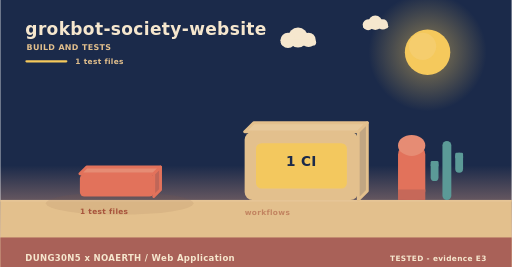
t = 0.00 s
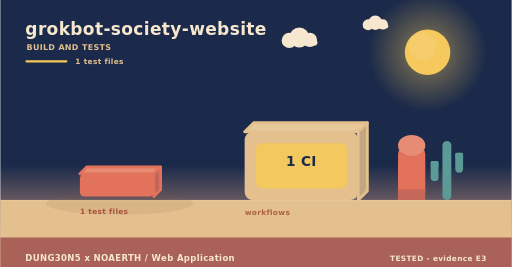
t = 1.73 s
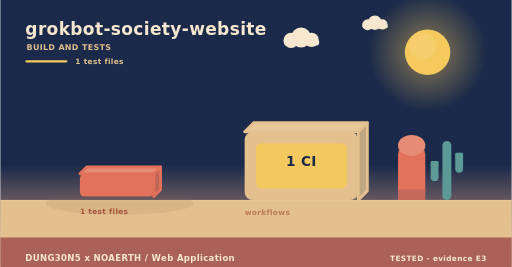
t = 4.03 s
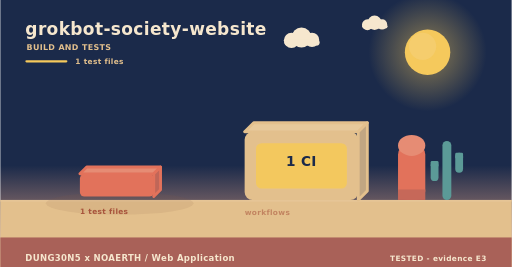
t = 4.60 s
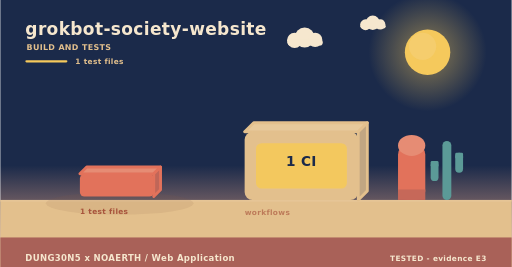
t = 8.75 s
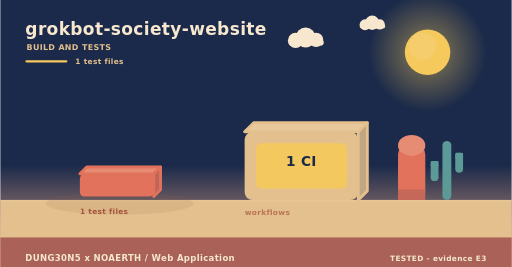
t = 10.00 s

The animated SVG that drew these frames (rendered in a browser with its animation timeline set to each time). Animation: 4 SMIL elements (animate=1,animateTransform=3); frames cover the first 10.00 s, repeats indefinitely.

<svg xmlns="http://www.w3.org/2000/svg" width="900" height="470" viewBox="0 0 900 470" role="img" aria-label="grokbot-society-website - how it is verified"><linearGradient id="skyb" x1="0" y1="0" x2="0" y2="1"><stop offset="0" stop-color="#1b2a4a"/><stop offset="0.62" stop-color="#1b2a4a"/><stop offset="1" stop-color="#f3ad8a"/></linearGradient><rect width="900" height="470" fill="url(#skyb)"/><radialGradient id="sunb"><stop offset="0.35" stop-color="#f5c95c" stop-opacity="0.34"/><stop offset="1" stop-color="#f5c95c" stop-opacity="0"/></radialGradient><circle cx="752" cy="92" r="104" fill="url(#sunb)"/><circle cx="752" cy="92" r="40" fill="#f5c95c"/><circle cx="743.2" cy="81.6" r="24" fill="#f5d27e" opacity="0.5"/><g><circle cx="524" cy="66" r="17.64" fill="#f6e7ce"/><circle cx="506.36" cy="71.04" r="13.44" fill="#f6e7ce"/><circle cx="542.48" cy="70.2" r="12.6" fill="#f6e7ce"/><rect x="493.76" y="69.36" width="62.16" height="10.92" rx="5.46" fill="#f6e7ce"/><animateTransform attributeName="transform" type="translate" values="0 0;24 0;0 0" dur="36s" begin="0s" repeatCount="indefinite"/></g><g><circle cx="660" cy="40" r="12.6" fill="#f6e7ce"/><circle cx="647.4" cy="43.6" r="9.6" fill="#f6e7ce"/><circle cx="673.2" cy="43" r="9" fill="#f6e7ce"/><rect x="638.4" y="42.4" width="44.4" height="7.8" rx="3.9" fill="#f6e7ce"/><animateTransform attributeName="transform" type="translate" values="0 0;-18 0;0 0" dur="46s" begin="3s" repeatCount="indefinite"/></g><rect x="0" y="352" width="900" height="118" fill="#e3c08d"/><rect x="0" y="352" width="900" height="3" fill="#e6c596"/><text x="44" y="62" font-family="Verdana,DejaVu Sans,sans-serif" font-size="30" font-weight="700" letter-spacing="0.6" fill="#f6e7ce" text-anchor="start">grokbot-society-website</text><text x="46" y="88" font-family="Verdana,DejaVu Sans,sans-serif" font-size="14" font-weight="700" letter-spacing="0.6" fill="#e3c08d" text-anchor="start">BUILD AND TESTS</text><rect x="44" y="106" width="74" height="4" rx="2" fill="#f5c95c"/><text x="132" y="112" font-family="Verdana,DejaVu Sans,sans-serif" font-size="13" font-weight="700" letter-spacing="0.6" fill="#e3c08d" text-anchor="start">1 test files</text><ellipse cx="210" cy="358" rx="130" ry="20" fill="rgba(138,90,68,0.11)"/><g><path d="M140,306 L270,306 L282,294 L152,294 Z" fill="#e68c74" stroke="#e2725b" stroke-width="5" stroke-linejoin="round"/><path d="M270,306 L282,294 L282,334 L270,346 Z" fill="#c06658" stroke="#e2725b" stroke-width="5" stroke-linejoin="round"/><rect x="140" y="306" width="130" height="40" rx="8" fill="#e2725b"/><animateTransform attributeName="transform" type="translate" values="0 10;0 0" dur="0.8s" begin="0.5s" fill="freeze"/></g><text x="140" y="376" font-family="Verdana,DejaVu Sans,sans-serif" font-size="13" font-weight="700" letter-spacing="0.6" fill="#a8543c" text-anchor="start">1 test files</text><path d="M430,232 L630,232 L646,216 L446,216 Z" fill="#e7c99b" stroke="#e3c08d" stroke-width="5" stroke-linejoin="round"/><path d="M630,232 L646,216 L646,336 L630,352 Z" fill="#c1a682" stroke="#e3c08d" stroke-width="5" stroke-linejoin="round"/><rect x="430" y="232" width="200" height="120" rx="14" fill="#e3c08d"/><rect x="450" y="252" width="160" height="80" rx="10" fill="#f5c95c" opacity="0.94"/><text x="530" y="292" font-family="Verdana,DejaVu Sans,sans-serif" font-size="24" font-weight="700" letter-spacing="0.6" fill="#1b2a4a" text-anchor="middle">1 CI</text><g><text x="430" y="378" font-family="Verdana,DejaVu Sans,sans-serif" font-size="13" font-weight="700" letter-spacing="0.6" fill="#a8543c" text-anchor="start">workflows</text><animate attributeName="opacity" values="0.55;1;0.55" dur="4.6s" begin="0s" repeatCount="indefinite"/></g><rect x="700" y="256" width="48" height="96" rx="16" fill="#e2725b"/><ellipse cx="724" cy="256" rx="24" ry="18.46" fill="#e68c74"/><rect x="700" y="333.54" width="48" height="18.46" fill="#c66859"/><rect x="778.18" y="248" width="15.64" height="104" rx="7.82" fill="#5b9a97"/><rect x="757.48" y="283.36" width="13.8" height="35.36" rx="6.9" fill="#5b9a97"/><rect x="757.48" y="283.36" width="13.8" height="10.4" rx="2.3" fill="#5b9a97"/><rect x="800.72" y="268.8" width="13.8" height="35.36" rx="6.9" fill="#5b9a97"/><rect x="800.72" y="268.8" width="13.8" height="10.4" rx="2.3" fill="#5b9a97"/><rect x="0" y="418" width="900" height="52" rx="0" fill="#a65c56" opacity="0.94"/><text x="44" y="460" font-family="Verdana,DejaVu Sans,sans-serif" font-size="15" font-weight="700" letter-spacing="0.6" fill="#f6e7ce" text-anchor="start">DUNG30N5 x NOAERTH  /  Web Application</text><text x="856" y="460" font-family="Verdana,DejaVu Sans,sans-serif" font-size="13" font-weight="700" letter-spacing="0.6" fill="#f6e7ce" text-anchor="end">TESTED  -  evidence E3</text></svg>
